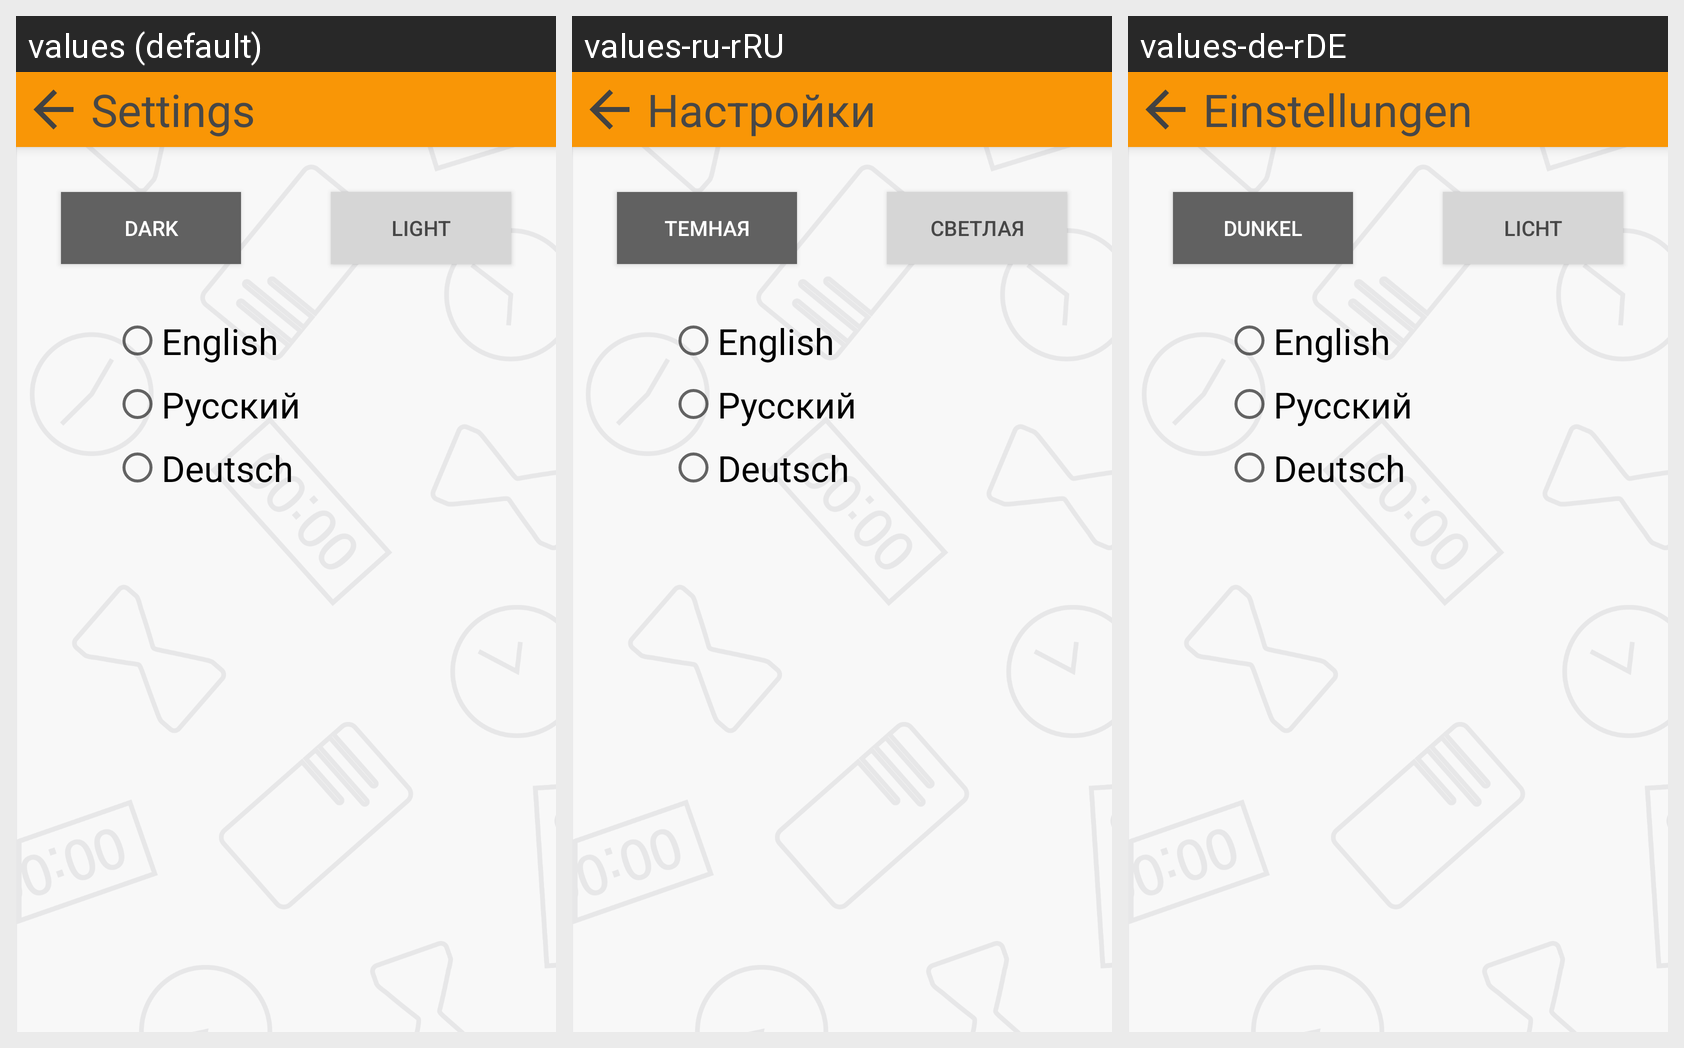

Strings drawn on this Android screen and how each of the app's shown locales translates them:
Android screen res/layout/settings_activity.xml rendered under 3 locales, left to right: values (default), values-ru-rRU, values-de-rDE. Device: Nexus 5 (rendered at 1080×1920; each locale shown at half size, 540×960, under a caption strip naming it); theme Theme.AppCompat.DayNight.
Strings drawn on this screen, with the default value and each locale's value (text and hints the layout hard-codes, and strings that could not be matched under every locale, appear in the picture but are not listed):

settings
  values: Settings
  values-ru-rRU: Настройки
  values-de-rDE: Einstellungen

dark
  values: Dark
  values-ru-rRU: Темная
  values-de-rDE: Dunkel

light
  values: Light
  values-ru-rRU: Светлая
  values-de-rDE: Licht
